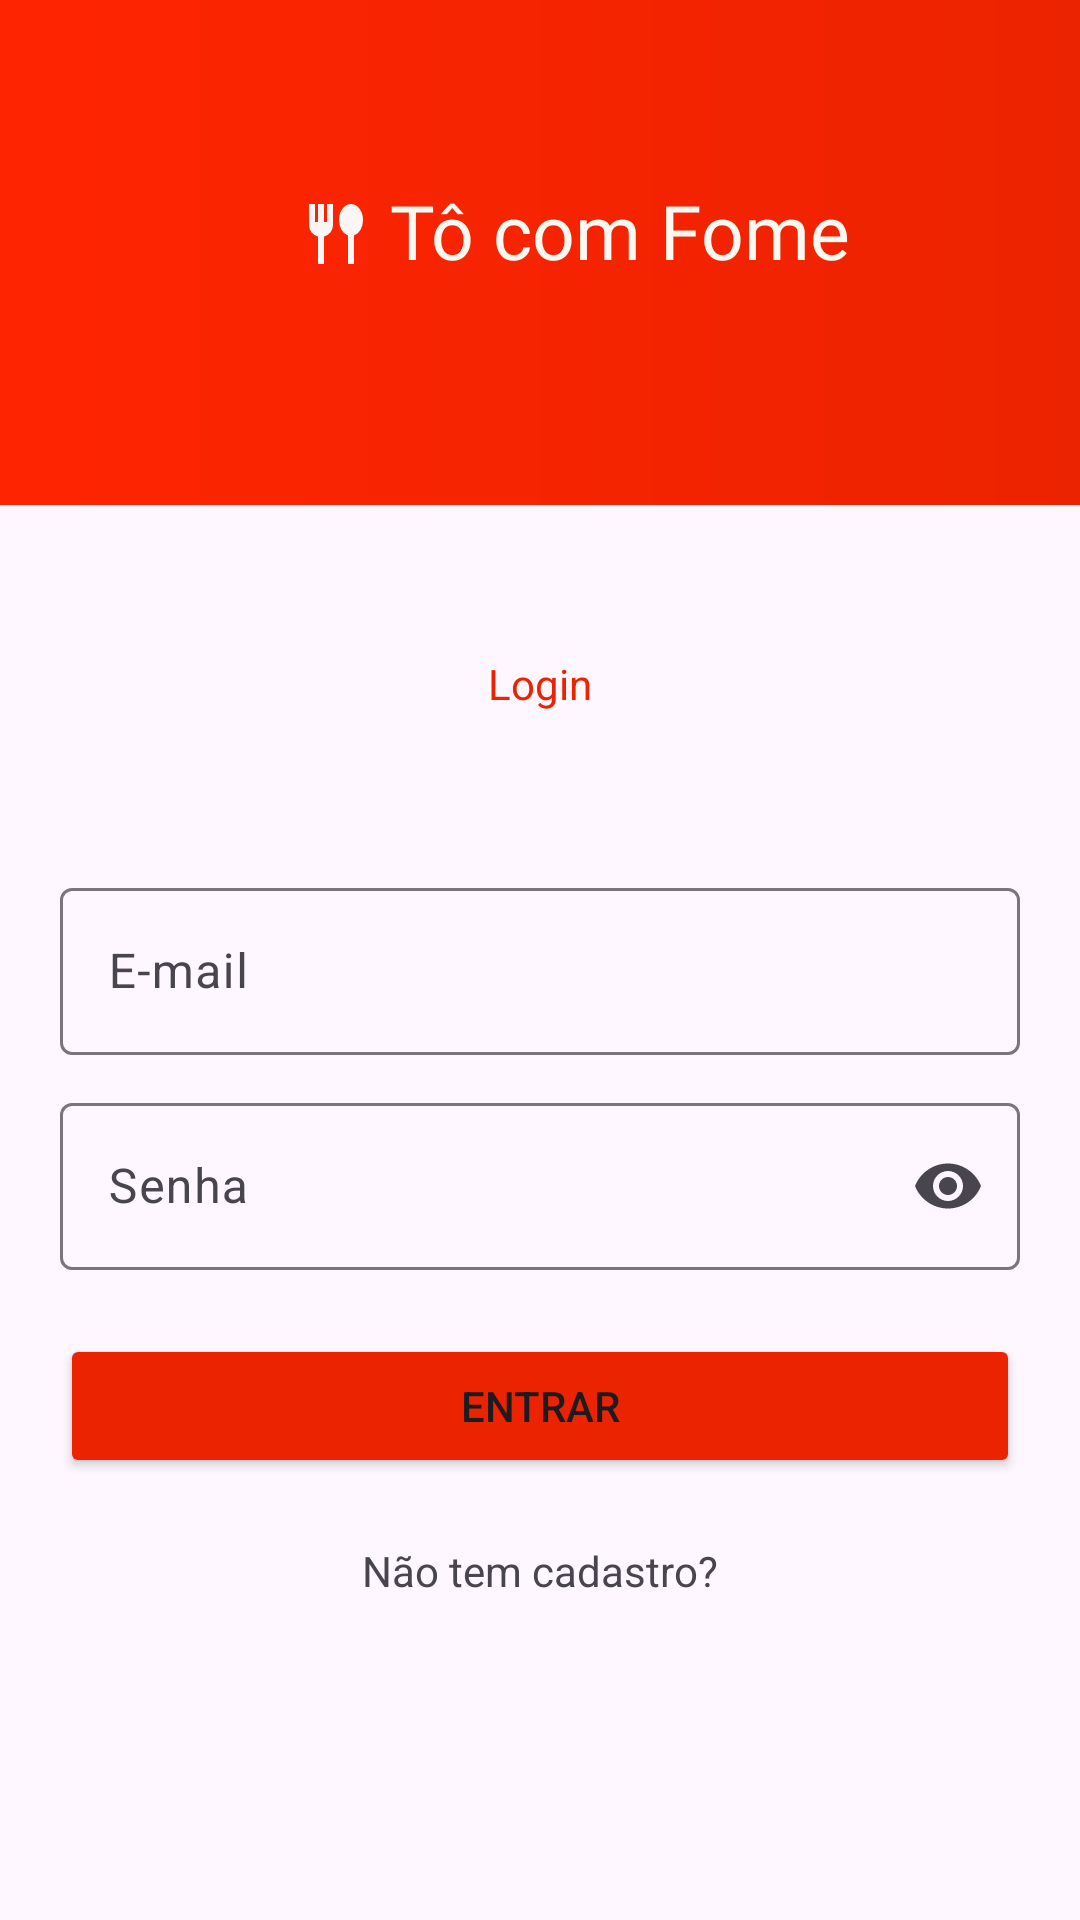

The Android layout XML behind this screen, and the referenced resources:
<!-- AndroidManifest.xml: application theme Theme.OndeComer -->
<!-- res/layout/activity_login.xml -->
<?xml version="1.0" encoding="utf-8"?>
<LinearLayout xmlns:android="http://schemas.android.com/apk/res/android"
    xmlns:app="http://schemas.android.com/apk/res-auto"
    xmlns:tools="http://schemas.android.com/tools"
    android:id="@+id/main"
    android:layout_width="match_parent"
    android:layout_height="match_parent"
    android:orientation="vertical"
    tools:context=".Login">

    <LinearLayout
        android:layout_width="match_parent"
        android:layout_height="wrap_content"
        android:orientation="vertical"
        android:layout_weight="0.07"
        android:background="@drawable/vermelho">
        <RelativeLayout
            android:layout_width="wrap_content"
            android:layout_height="wrap_content">

            <TextView
                android:layout_width="wrap_content"
                android:layout_height="wrap_content"
                android:layout_gravity="center"
                android:layout_marginTop="60dp"
                android:fontFamily="@font/fraunces_semibold"
                android:text="Tô com Fome"
                android:textColor="@color/background"
                android:textSize="25dp"
                android:layout_marginStart="130dp"/>

            <ImageView
                android:layout_width="wrap_content"
                android:layout_height="wrap_content"
                android:src="@drawable/outline_fork_spoon"
                android:layout_marginTop="66dp"
                android:layout_marginStart="100dp"/>
        </RelativeLayout>

    </LinearLayout>
    <LinearLayout
        android:layout_width="match_parent"
        android:layout_height="wrap_content"
        android:orientation="vertical"
        android:layout_weight="0.05">

        <TextView
            android:layout_width="wrap_content"
            android:layout_height="wrap_content"
            android:text="Login"
            android:layout_gravity="center"
            android:textColor="@color/vermelho_urucum"
            android:layout_marginTop="50dp"/>
    </LinearLayout>

    <LinearLayout
        android:layout_width="match_parent"
        android:layout_height="wrap_content"
        android:orientation="vertical"
        android:layout_marginEnd="20dp"
        android:layout_marginStart="20dp"
        >

        <com.google.android.material.textfield.TextInputLayout
            android:id="@+id/emailLoginLayout"
            android:layout_width="match_parent"
            android:layout_height="match_parent">

            <com.google.android.material.textfield.TextInputEditText
                android:id="@+id/emailLogin"
                android:layout_width="match_parent"
                android:layout_height="wrap_content"
                android:hint="E-mail"
                android:inputType="text|textEmailAddress|textAutoComplete" />
        </com.google.android.material.textfield.TextInputLayout>
    </LinearLayout>

    <LinearLayout
        android:layout_width="match_parent"
        android:layout_height="wrap_content"
        android:orientation="vertical"
        android:layout_weight="0.01"/>
    <LinearLayout
        android:layout_width="match_parent"
        android:layout_height="wrap_content"
        android:orientation="vertical"
        android:layout_marginStart="20dp"
        android:layout_marginEnd="20dp"
       >

        <com.google.android.material.textfield.TextInputLayout
            android:id="@+id/passawordLoginLayout"
            android:layout_width="match_parent"
            android:layout_height="match_parent"
            app:endIconMode="password_toggle">

            <com.google.android.material.textfield.TextInputEditText
                android:id="@+id/passawordLogin"
                android:layout_width="match_parent"
                android:layout_height="wrap_content"
                android:hint="Senha"
                android:inputType="text|textPassword" />
        </com.google.android.material.textfield.TextInputLayout>
    </LinearLayout>
    <LinearLayout
        android:layout_width="match_parent"
        android:layout_height="wrap_content"
        android:orientation="vertical"
        android:layout_weight="0.02"/>

    <LinearLayout
        android:layout_width="match_parent"
        android:layout_height="wrap_content"
        android:orientation="vertical"
        android:layout_weight="0.02">

        <Button
            android:id="@+id/bt_entrar"
            android:layout_width="match_parent"
            android:layout_height="wrap_content"
            android:layout_gravity="center"
            android:backgroundTint="@color/vermelho_urucum"
            android:text="Entrar"
            android:layout_marginStart="20dp"
            android:layout_marginEnd="20dp"/>
    </LinearLayout>
    <LinearLayout
        android:layout_width="match_parent"
        android:layout_height="wrap_content"
        android:orientation="vertical"
        android:layout_weight="0.1">

        <TextView
            android:id="@+id/cadastrar"
            android:layout_width="wrap_content"
            android:layout_height="wrap_content"
            android:layout_gravity="center"
            android:text="Não tem cadastro?"
            android:clickable="true"
            android:focusable="true"/>
    </LinearLayout>



</LinearLayout>
<!-- resources referenced by this layout -->
<resources>
  <color name="background">#FBF8F2</color>
  <color name="vermelho_urucum">#EC2300</color>
  <!-- drawable outline_fork_spoon (drawable) -->
  <vector xmlns:android="http://schemas.android.com/apk/res/android" android:height="24dp" android:tint="#FAF6F6" android:viewportHeight="960" android:viewportWidth="960" android:width="24dp">
        
      <path android:fillColor="@android:color/white" android:pathData="M240,880L240,514Q186,500 153,457Q120,414 120,360L120,80L200,80L200,320L240,320L240,80L320,80L320,320L360,320L360,80L440,80L440,360Q440,414 407,457Q374,500 320,514L320,880L240,880ZM640,880L640,499Q586,481 553,423.5Q520,366 520,293Q520,204 567,142Q614,80 680,80Q746,80 793,142.5Q840,205 840,294Q840,367 807,424Q774,481 720,499L720,880L640,880Z"/>
      
  </vector>
  <!-- drawable vermelho (drawable) -->
  <?xml version="1.0" encoding="utf-8"?>
  <shape xmlns:android="http://schemas.android.com/apk/res/android">
      <gradient
          android:startColor="@color/vermelho_triassico"
          android:endColor="@color/vermelho_urucum"/>
  </shape>
  <style name="Theme.OndeComer" parent="Base.Theme.OndeComer" />
  <color name="vermelho_triassico">#FF2401</color>
  <style name="Base.Theme.OndeComer" parent="Theme.Material3.DayNight.NoActionBar">
          
          
      </style>
</resources>
